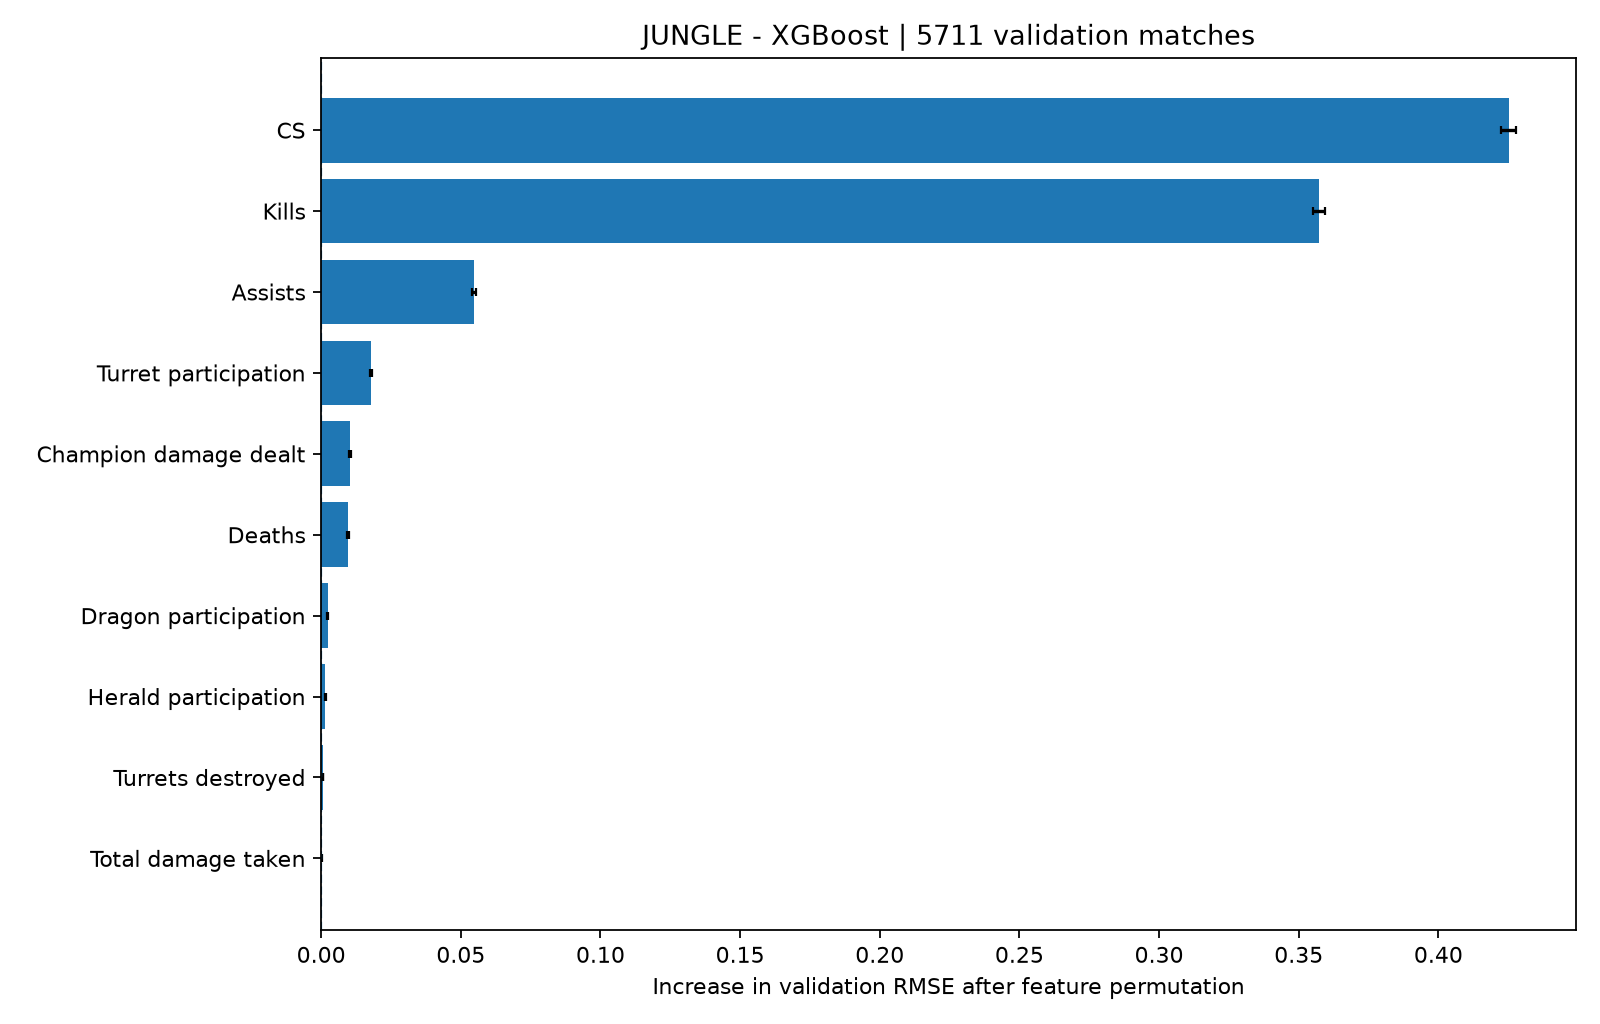

Values plotted in this chart, from the file beside it:
lane, model, rank, feature, feature_label, importance_rmse_increase, importance_std, baseline_val_rmse, validation_matches, validation_rows
jungle, XGBoost, 1, cs_diff_cum, CS, 0.4251, 0.002735, 0.3343, 5711, 58578
jungle, XGBoost, 2, kills_diff_cum, Kills, 0.3572, 0.002123, 0.3343, 5711, 58578
jungle, XGBoost, 3, assists_diff_cum, Assists, 0.05477, 0.0007103, 0.3343, 5711, 58578
jungle, XGBoost, 4, turret_participation_diff_cum, Turret participation, 0.01789, 0.0004766, 0.3343, 5711, 58578
jungle, XGBoost, 5, damage_to_champions_diff_cum, Champion damage dealt, 0.01033, 0.0004545, 0.3343, 5711, 58578
jungle, XGBoost, 6, deaths_diff_cum, Deaths, 0.009605, 0.0003614, 0.3343, 5711, 58578
jungle, XGBoost, 7, dragon_participation_diff_cum, Dragon participation, 0.002276, 0.0001697, 0.3343, 5711, 58578
jungle, XGBoost, 8, herald_participation_diff_cum, Herald participation, 0.001529, 9.251727405676842e-05, 0.3343, 5711, 58578
jungle, XGBoost, 9, turret_kills_diff_cum, Turrets destroyed, 0.0006029, 3.800548331913449e-05, 0.3343, 5711, 58578
jungle, XGBoost, 10, total_damage_taken_diff_cum, Total damage taken, 0.0001191, 3.692101670613068e-05, 0.3343, 5711, 58578
